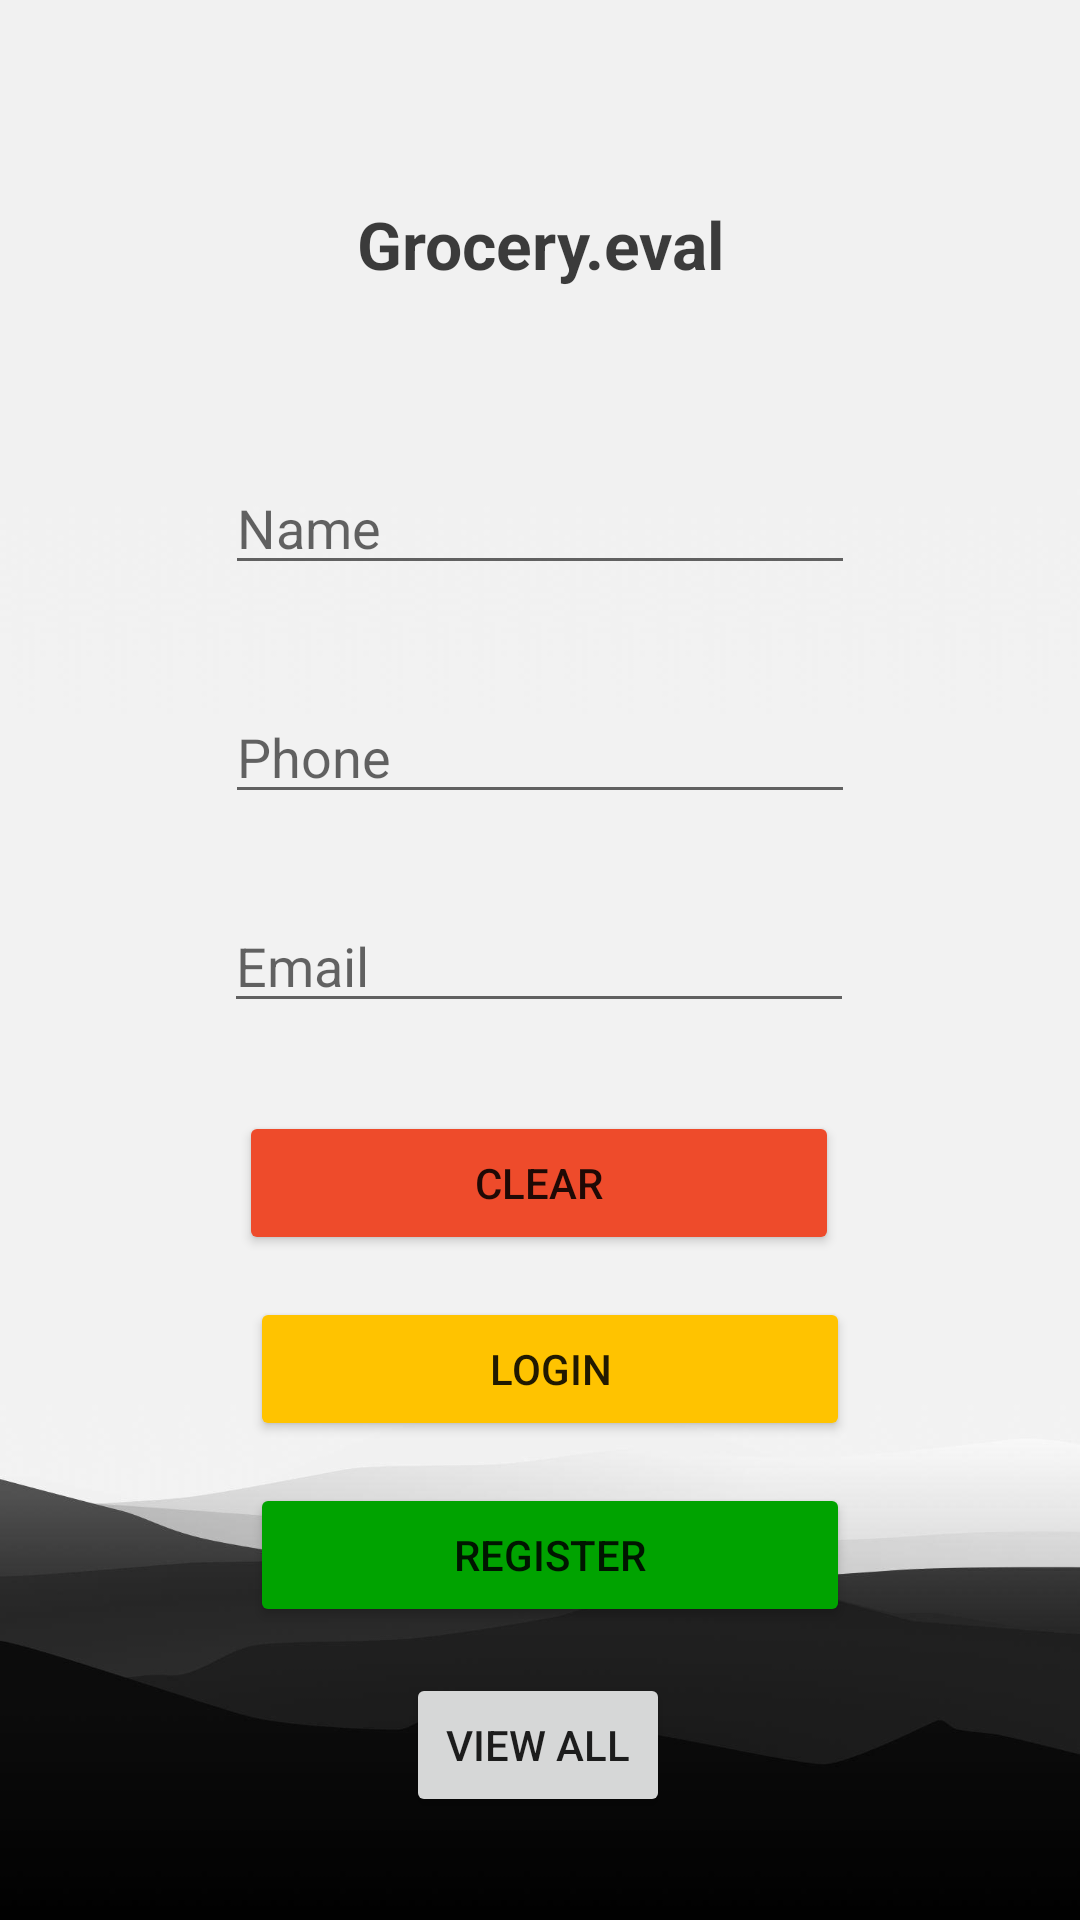

Here is an Android app screen rendered from its layout file. Give the layout XML and the strings, colors and styles it references.
<!-- AndroidManifest.xml: application theme Theme.BillingApp -->
<!-- res/layout/activity_main.xml -->
<?xml version="1.0" encoding="utf-8"?>
<androidx.constraintlayout.widget.ConstraintLayout xmlns:android="http://schemas.android.com/apk/res/android"
    xmlns:app="http://schemas.android.com/apk/res-auto"
    xmlns:tools="http://schemas.android.com/tools"
    android:layout_width="match_parent"
    android:layout_height="match_parent"
    android:background="@drawable/bg3"
    tools:context=".MainActivity">

    <TextView
        android:id="@+id/registerHeader"
        android:layout_width="wrap_content"
        android:layout_height="wrap_content"
        android:alpha="@dimen/material_emphasis_high_type"
        android:text="Grocery.eval"
        android:textAppearance="@style/TextAppearance.AppCompat.Large"
        android:textStyle="bold"
        app:layout_constraintBottom_toBottomOf="parent"
        app:layout_constraintEnd_toEndOf="parent"
        app:layout_constraintHorizontal_bias="0.50"
        app:layout_constraintStart_toStartOf="parent"
        app:layout_constraintTop_toTopOf="parent"
        app:layout_constraintVertical_bias="0.109" />

    <EditText
        android:id="@+id/registerName"
        android:layout_width="wrap_content"
        android:layout_height="wrap_content"
        android:ems="10"
        android:hint="Name"
        android:inputType="text"
        app:layout_constraintBottom_toBottomOf="parent"
        app:layout_constraintEnd_toEndOf="parent"
        app:layout_constraintHorizontal_bias="0.50"
        app:layout_constraintStart_toStartOf="parent"
        app:layout_constraintTop_toBottomOf="@+id/registerHeader"
        app:layout_constraintVertical_bias="0.115" />


    <EditText
        android:id="@+id/registerPhone"
        android:layout_width="wrap_content"
        android:layout_height="wrap_content"
        android:ems="10"
        android:hint="Phone"
        android:inputType="phone"
        app:layout_constraintBottom_toBottomOf="parent"
        app:layout_constraintEnd_toEndOf="parent"
        app:layout_constraintHorizontal_bias="0.50"
        app:layout_constraintStart_toStartOf="parent"
        app:layout_constraintTop_toBottomOf="@+id/registerName"
        app:layout_constraintVertical_bias="0.087" />


    <EditText
        android:id="@+id/registerEmail"
        android:layout_width="wrap_content"
        android:layout_height="wrap_content"
        android:ems="10"
        android:hint="Email"
        android:inputType="textEmailAddress"
        app:layout_constraintBottom_toBottomOf="parent"
        app:layout_constraintEnd_toEndOf="parent"
        app:layout_constraintHorizontal_bias="0.497"
        app:layout_constraintStart_toStartOf="parent"
        app:layout_constraintTop_toBottomOf="@+id/registerPhone"
        app:layout_constraintVertical_bias="0.087" />

    <Button
        android:id="@+id/clearBtn"
        android:layout_width="200dp"
        android:layout_height="wrap_content"
        android:backgroundTint="#EE4B2B"
        android:text="CLEAR"
        app:layout_constraintBottom_toBottomOf="parent"
        app:layout_constraintEnd_toEndOf="parent"
        app:layout_constraintHorizontal_bias="0.497"
        app:layout_constraintStart_toStartOf="parent"
        app:layout_constraintTop_toBottomOf="@+id/registerEmail"
        app:layout_constraintVertical_bias="0.117" />

    <Button
        android:id="@+id/validateBtn"
        android:layout_width="200dp"
        android:layout_height="wrap_content"
        android:backgroundTint="#FFC300"
        android:text="LOGIN"
        app:layout_constraintBottom_toBottomOf="parent"
        app:layout_constraintEnd_toEndOf="parent"
        app:layout_constraintHorizontal_bias="0.521"
        app:layout_constraintStart_toStartOf="parent"
        app:layout_constraintTop_toBottomOf="@+id/clearBtn"
        app:layout_constraintVertical_bias="0.08" />

    <Button
        android:id="@+id/registerBtn"
        android:layout_width="200dp"
        android:layout_height="wrap_content"
        android:backgroundTint="#00A300"
        android:text="Register"
        app:layout_constraintBottom_toBottomOf="parent"
        app:layout_constraintEnd_toEndOf="parent"
        app:layout_constraintHorizontal_bias="0.521"
        app:layout_constraintStart_toStartOf="parent"
        app:layout_constraintTop_toBottomOf="@+id/validateBtn"
        app:layout_constraintVertical_bias="0.125" />

    <Button
        android:id="@+id/viewBtn"
        android:layout_width="wrap_content"
        android:layout_height="wrap_content"
        android:text="VIEW ALL"
        app:layout_constraintBottom_toBottomOf="parent"
        app:layout_constraintEnd_toEndOf="parent"
        app:layout_constraintHorizontal_bias="0.498"
        app:layout_constraintStart_toStartOf="parent"
        app:layout_constraintTop_toBottomOf="@+id/registerBtn"
        app:layout_constraintVertical_bias="0.309" />


</androidx.constraintlayout.widget.ConstraintLayout>
<!-- resources referenced by this layout -->
<resources>
  <!-- drawable bg3: jpg bitmap (drawable, 22661 bytes) -->
  <style name="Theme.BillingApp" parent="Theme.MaterialComponents.DayNight.DarkActionBar">
          
          <item name="colorPrimary">@color/purple_500</item>
          <item name="colorPrimaryVariant">@color/purple_700</item>
          <item name="colorOnPrimary">@color/white</item>
          
          <item name="colorSecondary">@color/teal_200</item>
          <item name="colorSecondaryVariant">@color/teal_700</item>
          <item name="colorOnSecondary">@color/black</item>
          
          <item name="android:statusBarColor" tools:targetApi="l">?attr/colorPrimaryVariant</item>
          
      </style>
  <!-- not gathered from this repository: default colours our renderer supplied (Android Studio template values) -->
  <color name="purple_500">#FF6200EE</color>
  <color name="purple_700">#FF3700B3</color>
  <color name="teal_200">#FF03DAC5</color>
  <color name="teal_700">#FF018786</color>
  <color name="black">#FF000000</color>
  <color name="white">#FFFFFFFF</color>
</resources>
